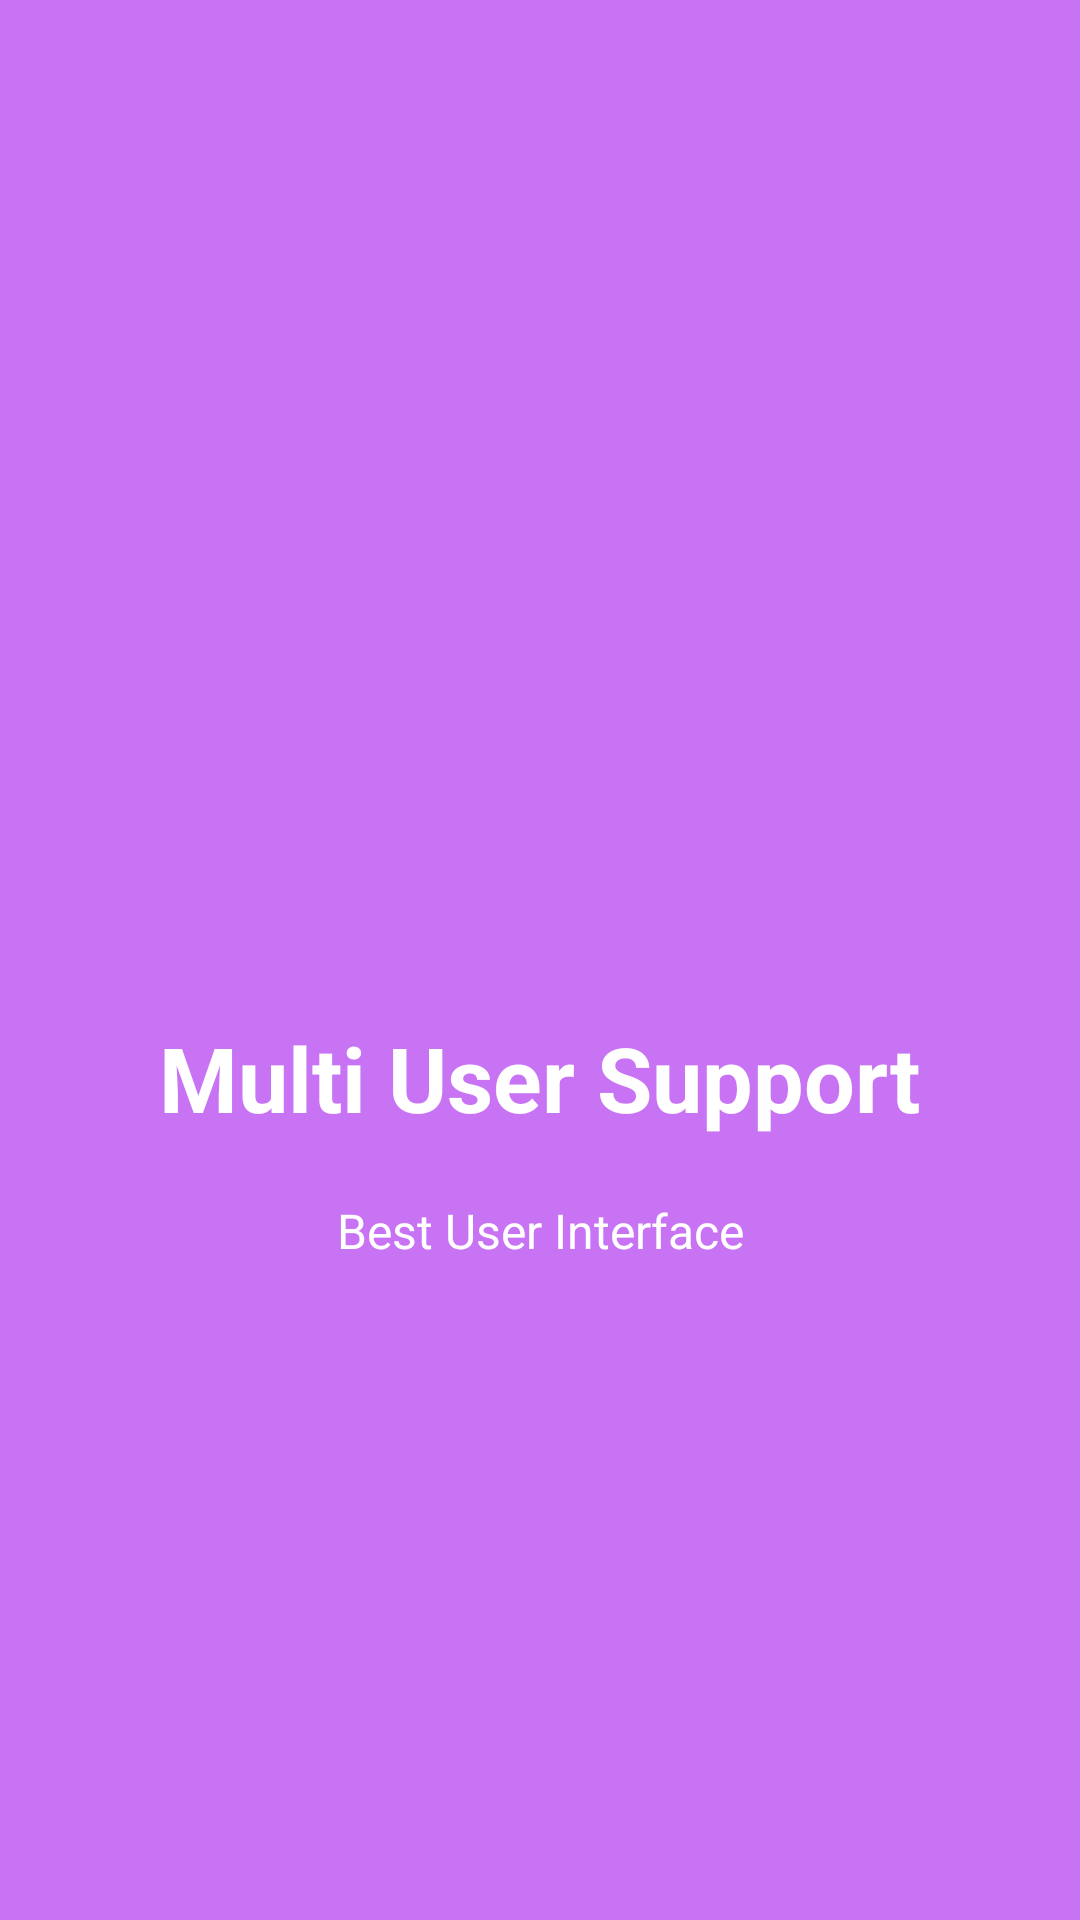

Write the Android layout XML for this screen, with the resource values it uses.
<!-- AndroidManifest.xml: application theme MyMaterialTheme -->
<!-- res/layout/welcome_slide4.xml -->
<?xml version="1.0" encoding="utf-8"?>
<RelativeLayout xmlns:android="http://schemas.android.com/apk/res/android"
    android:layout_width="match_parent"
    android:layout_height="match_parent"
    android:background="@color/bg_screen4">

    <LinearLayout
        android:layout_width="wrap_content"
        android:layout_height="wrap_content"
        android:layout_centerInParent="true"
        android:gravity="center_horizontal"
        android:orientation="vertical">

        <ImageView
            android:src="@drawable/ic_supervisor_account_black_24dp"
            android:layout_width="@dimen/img_width_height"
            android:layout_height="@dimen/img_width_height"
             />

        <TextView
            android:layout_width="wrap_content"
            android:layout_height="wrap_content"
            android:text="@string/slide_4_title"
            android:textColor="@android:color/white"
            android:textSize="@dimen/slide_title"
            android:textStyle="bold" />

        <TextView
            android:layout_width="wrap_content"
            android:layout_height="wrap_content"
            android:layout_marginTop="20dp"
            android:paddingLeft="@dimen/desc_padding"
            android:paddingRight="@dimen/desc_padding"
            android:text="@string/slide_4_desc"
            android:textAlignment="center"
            android:textColor="@android:color/white"
            android:textSize="@dimen/slide_desc" />

    </LinearLayout>

</RelativeLayout>
<!-- resources referenced by this layout -->
<resources>
  <color name="bg_screen4">#c873f4</color>
  <dimen name="desc_padding">40dp</dimen>
  <dimen name="img_width_height">120dp</dimen>
  <dimen name="slide_desc">16dp</dimen>
  <dimen name="slide_title">30dp</dimen>
  <string name="slide_4_desc">Best User Interface</string>
  <string name="slide_4_title">Multi User Support</string>
  <style name="MyMaterialTheme" parent="MyMaterialTheme.Base">
  
          </style>
  <style name="MyMaterialTheme.Base" parent="Theme.AppCompat.Light.DarkActionBar">
              <item name="windowNoTitle">true</item>
              <item name="windowActionBar">false</item>
              <item name="colorPrimary">@color/colorPrimary</item>
              <item name="colorPrimaryDark">@color/colorPrimaryDark</item>
              <item name="colorAccent">@color/colorAccent</item>
          </style>
  <color name="colorPrimary">#F50057</color>
  <color name="colorPrimaryDark">#C51162</color>
  <color name="colorAccent">#ff007b</color>
</resources>
